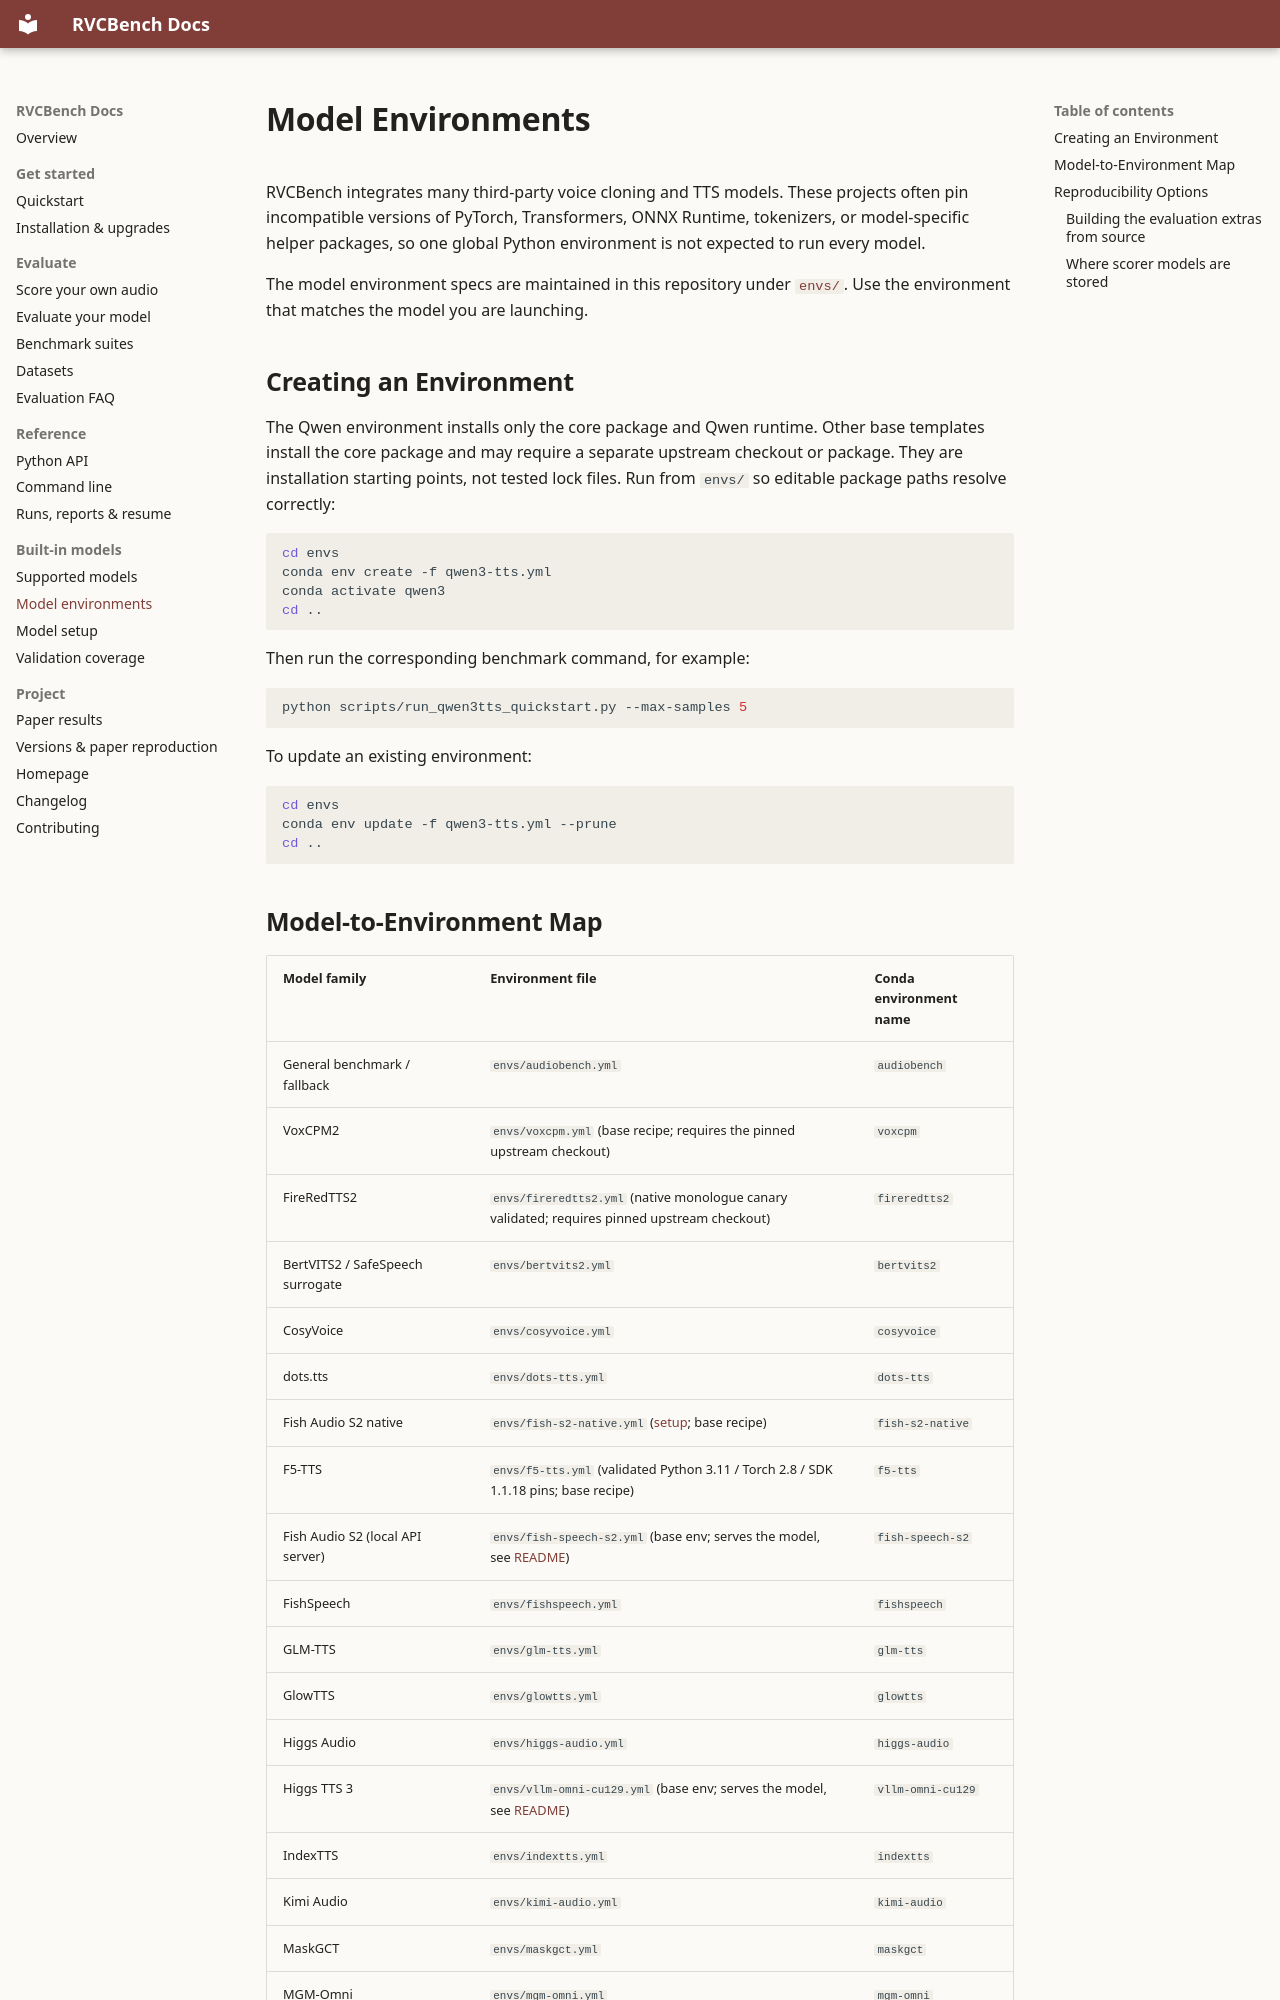

repository: Nanboy-Ronan/RVCBench · page: integrations/model_environments/index.html · generator: mkdocs

---
title: "Voice cloning model and scoring environments"
description: "Choose separate Python environments for voice cloning models and automatic scoring. Review dependency constraints and build requirements for evaluation extras."
---

# Model Environments

RVCBench integrates many third-party voice cloning and TTS models. These
projects often pin incompatible versions of PyTorch, Transformers, ONNX Runtime,
tokenizers, or model-specific helper packages, so one global Python environment
is not expected to run every model.

The model environment specs are maintained in this repository under
[`envs/`](../../envs/). Use the environment that matches the model you are
launching.

## Creating an Environment

The Qwen environment installs only the core package and Qwen runtime. Other
base templates install the core package and may require a separate
upstream checkout or package. They are installation starting points, not tested
lock files. Run from `envs/` so editable package paths resolve correctly:

```bash
cd envs
conda env create -f qwen3-tts.yml
conda activate qwen3
cd ..
```

Then run the corresponding benchmark command, for example:

```bash
python scripts/run_qwen3tts_quickstart.py --max-samples 5
```

To update an existing environment:

```bash
cd envs
conda env update -f qwen3-tts.yml --prune
cd ..
```
